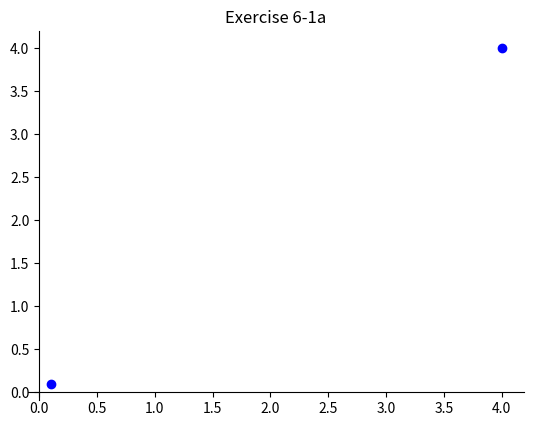

The matplotlib source for this figure:
import numpy as np
import scipy
import matplotlib
import math

import matplotlib.pyplot as plt
from random import randint
import random

def main():
	fig = plt.figure()

	ax = fig.add_subplot(111)
	ax.set_title('Exercise 6-1a')
	ax.plot(0.1, 0.1, 'bo')
	ax.plot(4, 4, 'bo')
	ax.spines['left'].set_position('zero')
	ax.spines['right'].set_color('none')
	ax.spines['bottom'].set_position('zero')
	ax.spines['top'].set_color('none')

	# remove the ticks from the top and right edges
	ax.xaxis.set_ticks_position('bottom')
	ax.yaxis.set_ticks_position('left')

	plt.show()

if __name__ == "__main__":
	main()
